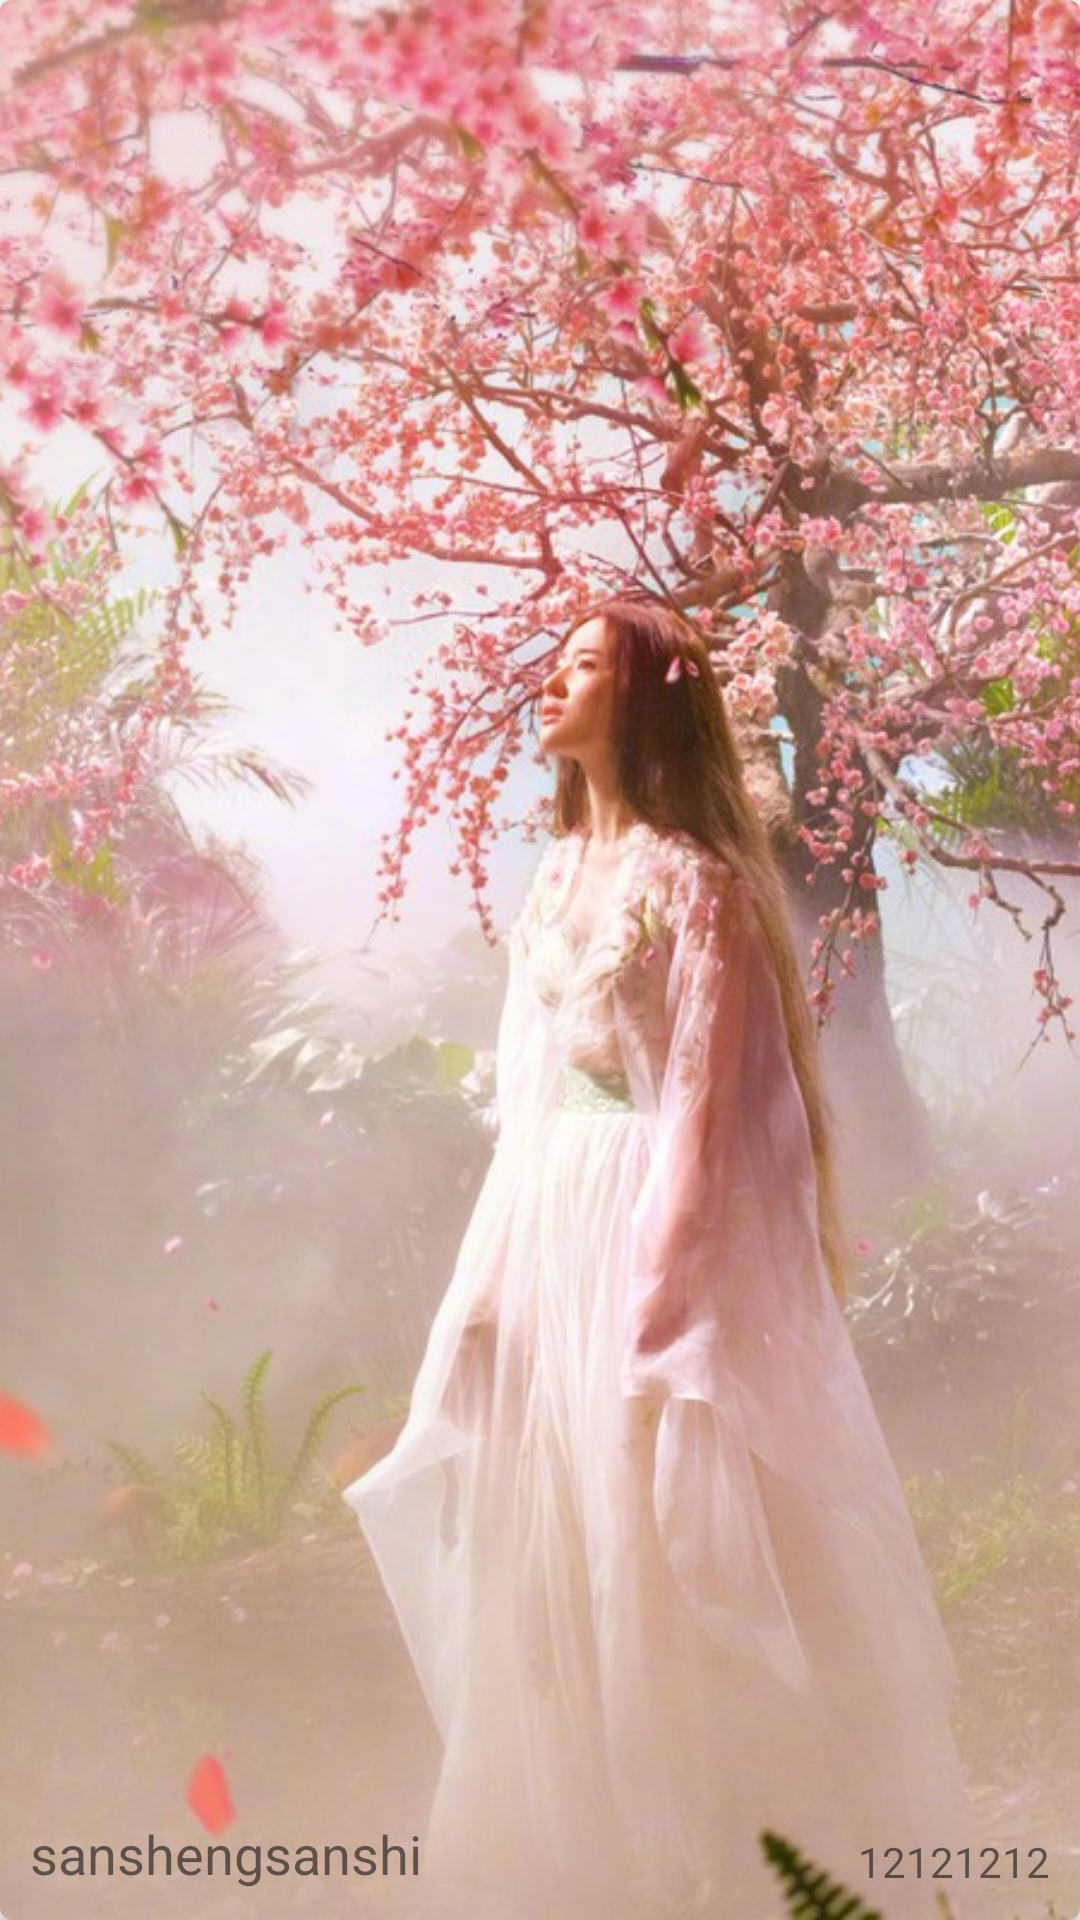

Layout XML and referenced resources for this Android screen:
<!-- AndroidManifest.xml: application theme AppTheme -->
<!-- res/layout/recycler_view_item.xml -->
<android.support.v7.widget.CardView xmlns:android="http://schemas.android.com/apk/res/android"
    xmlns:tools="http://schemas.android.com/tools"
    android:layout_width="match_parent"
    android:layout_height="200dp"
    xmlns:app="http://schemas.android.com/apk/res-auto"
    android:layout_margin="5dp"
    app:cardCornerRadius="4dp">

<FrameLayout
    android:layout_width="match_parent"
    android:layout_height="match_parent">

    <ImageView
        android:id="@+id/card_image"
        android:layout_width="match_parent"
        android:layout_height="match_parent"
        android:src="@drawable/image01"
        android:scaleType="centerCrop"/>

    <TextView
        android:id="@+id/card_name"
        android:layout_width="wrap_content"
        android:layout_height="wrap_content"
        android:text="sanshengsanshi"
        android:textSize="18sp"
        android:layout_gravity="bottom"
        android:layout_marginLeft="10dp"
        android:layout_marginBottom="10dp"/>


    <TextView
        android:id="@+id/card_sub"
        android:layout_width="wrap_content"
        android:layout_height="wrap_content"
        android:text="12121212"
        android:layout_gravity="bottom|end"
        android:layout_marginEnd="10dp"
        android:layout_marginBottom="10dp"/>

</FrameLayout>

</android.support.v7.widget.CardView>
<!-- resources referenced by this layout -->
<resources>
  <!-- drawable image01: png bitmap (drawable-xxhdpi, 281315 bytes) -->
  <style name="AppTheme" parent="AppTheme.NoActionBar">
          
          <item name="colorPrimary">@color/colorPrimary</item>
          
          <item name="colorPrimaryDark">@color/colorPrimaryDark</item>
          
          <item name="colorAccent">@color/colorAccent</item>
          
          <item name="colorControlNormal">@android:color/white</item>
          
          <item name="android:actionOverflowButtonStyle">@style/OverflowButtonStyle</item>
      </style>
  <style name="AppTheme.NoActionBar" parent="Theme.AppCompat.Light.DarkActionBar">
          <item name="windowActionBar">false</item>
          <item name="windowNoTitle">true</item>
      </style>
  <color name="colorPrimary">#3F51B5</color>
  <color name="colorPrimaryDark">#303F9F</color>
  <color name="colorAccent">#FF4081</color>
  <style name="OverflowButtonStyle" parent="Widget.AppCompat.Light.ActionButton.Overflow">
          <item name="android:src">@mipmap/ic_action_add</item>
      </style>
</resources>
